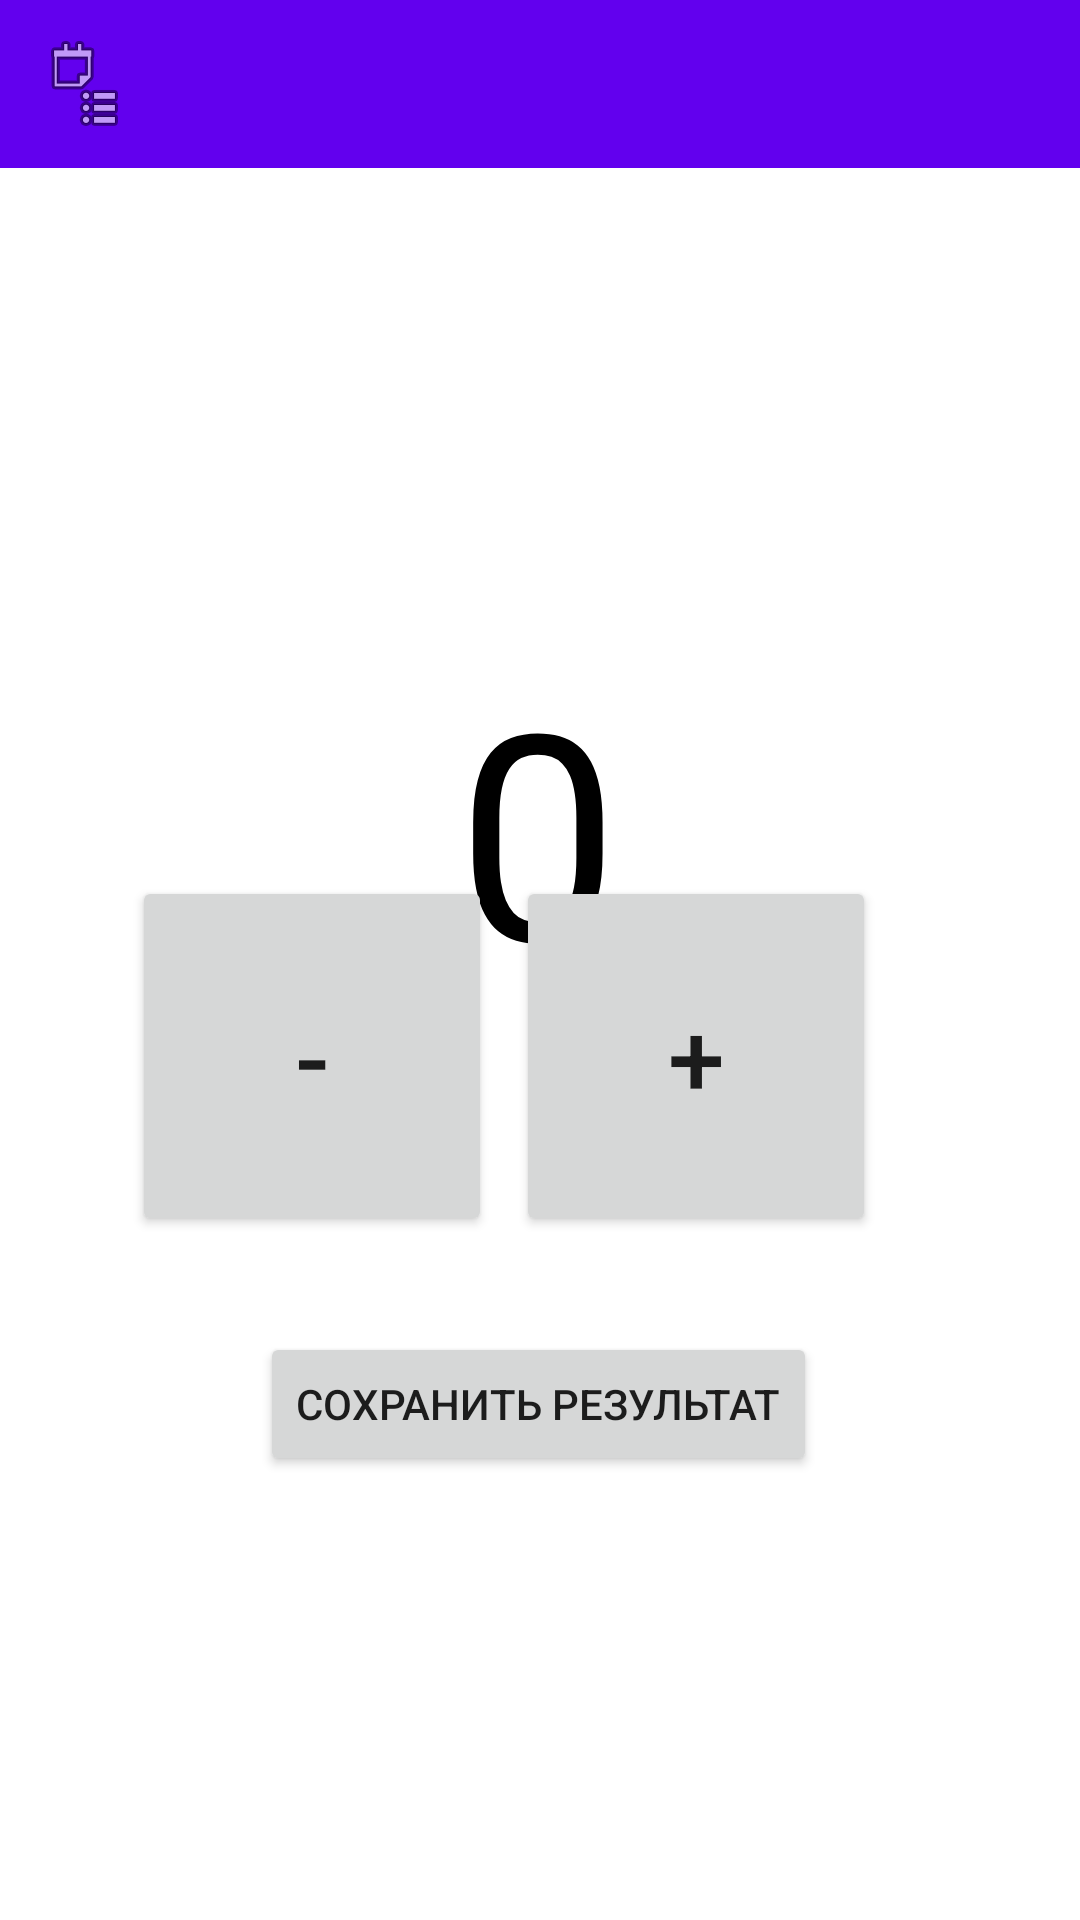

Write the Android layout XML for this screen, with the resource values it uses.
<!-- AndroidManifest.xml: application theme Theme.ClickerApp -->
<!-- res/layout/activity_main_count.xml -->
<?xml version="1.0" encoding="utf-8"?>
<androidx.constraintlayout.widget.ConstraintLayout xmlns:android="http://schemas.android.com/apk/res/android"
    xmlns:app="http://schemas.android.com/apk/res-auto"
    xmlns:tools="http://schemas.android.com/tools"
    android:layout_width="match_parent"
    android:layout_height="match_parent"
    tools:context=".MainCount">

    <TextView
        android:id="@+id/tvCount"
        android:layout_width="wrap_content"
        android:layout_height="wrap_content"
        android:layout_marginTop="156dp"
        android:text="@string/default_count"
        android:textColor="@color/black"
        android:textSize="96sp"
        app:layout_constraintEnd_toEndOf="parent"
        app:layout_constraintHorizontal_bias="0.498"
        app:layout_constraintStart_toStartOf="parent"
        app:layout_constraintTop_toBottomOf="@+id/toolbar" />

    <Button
        android:id="@+id/bnt_minus"
        android:layout_width="120dp"
        android:layout_height="120dp"
        android:layout_marginStart="36dp"
        android:layout_marginBottom="32dp"
        android:text="@string/btn_minus"
        android:textSize="34sp"
        app:layout_constraintBottom_toTopOf="@+id/btn_save"
        app:layout_constraintEnd_toStartOf="@+id/btn_plus"
        app:layout_constraintStart_toStartOf="parent" />

    <Button
        android:id="@+id/btn_plus"
        android:layout_width="120dp"
        android:layout_height="120dp"
        android:layout_marginEnd="68dp"
        android:layout_marginBottom="32dp"
        android:text="@string/btn_plus"
        android:textSize="34sp"
        app:layout_constraintBottom_toTopOf="@+id/btn_save"
        app:layout_constraintEnd_toEndOf="parent" />

    <Button
        android:id="@+id/btn_save"
        android:layout_width="wrap_content"
        android:layout_height="wrap_content"
        android:layout_marginBottom="148dp"
        android:text="@string/btn_save"
        app:layout_constraintBottom_toBottomOf="parent"
        app:layout_constraintEnd_toEndOf="parent"
        app:layout_constraintHorizontal_bias="0.497"
        app:layout_constraintStart_toStartOf="parent" />

    <androidx.appcompat.widget.Toolbar
        android:id="@+id/toolbar"
        android:layout_width="0dp"
        android:layout_height="wrap_content"
        android:background="?attr/colorPrimary"
        android:minHeight="?attr/actionBarSize"
        android:theme="?attr/actionBarTheme"
        app:layout_constraintEnd_toEndOf="parent"
        app:layout_constraintStart_toStartOf="parent"
        app:layout_constraintTop_toTopOf="parent"
        app:navigationIcon="@android:drawable/ic_menu_agenda" />
</androidx.constraintlayout.widget.ConstraintLayout>
<!-- resources referenced by this layout -->
<resources>
  <string name="btn_minus">-</string>
  <string name="btn_plus">+</string>
  <string name="btn_save">Сохранить результат</string>
  <string name="default_count">0</string>
  <style name="Theme.ClickerApp" parent="Theme.MaterialComponents.DayNight.NoActionBar">
          
          <item name="colorPrimary">@color/purple_500</item>
          <item name="colorPrimaryVariant">@color/purple_700</item>
          <item name="colorOnPrimary">@color/white</item>
          
          <item name="colorSecondary">@color/teal_200</item>
          <item name="colorSecondaryVariant">@color/teal_700</item>
          <item name="colorOnSecondary">@color/black</item>
          
          <item name="android:statusBarColor" tools:targetApi="l">?attr/colorPrimaryVariant</item>
          
          <item name="android:windowTranslucentStatus">true</item>
          <item name="android:windowTranslucentNavigation">true</item>
      </style>
  <!-- not gathered from this repository: default colours our renderer supplied (Android Studio template values) -->
  <color name="purple_500">#FF6200EE</color>
  <color name="purple_700">#FF3700B3</color>
  <color name="teal_200">#FF03DAC5</color>
  <color name="teal_700">#FF018786</color>
  <color name="black">#FF000000</color>
  <color name="white">#FFFFFFFF</color>
</resources>
